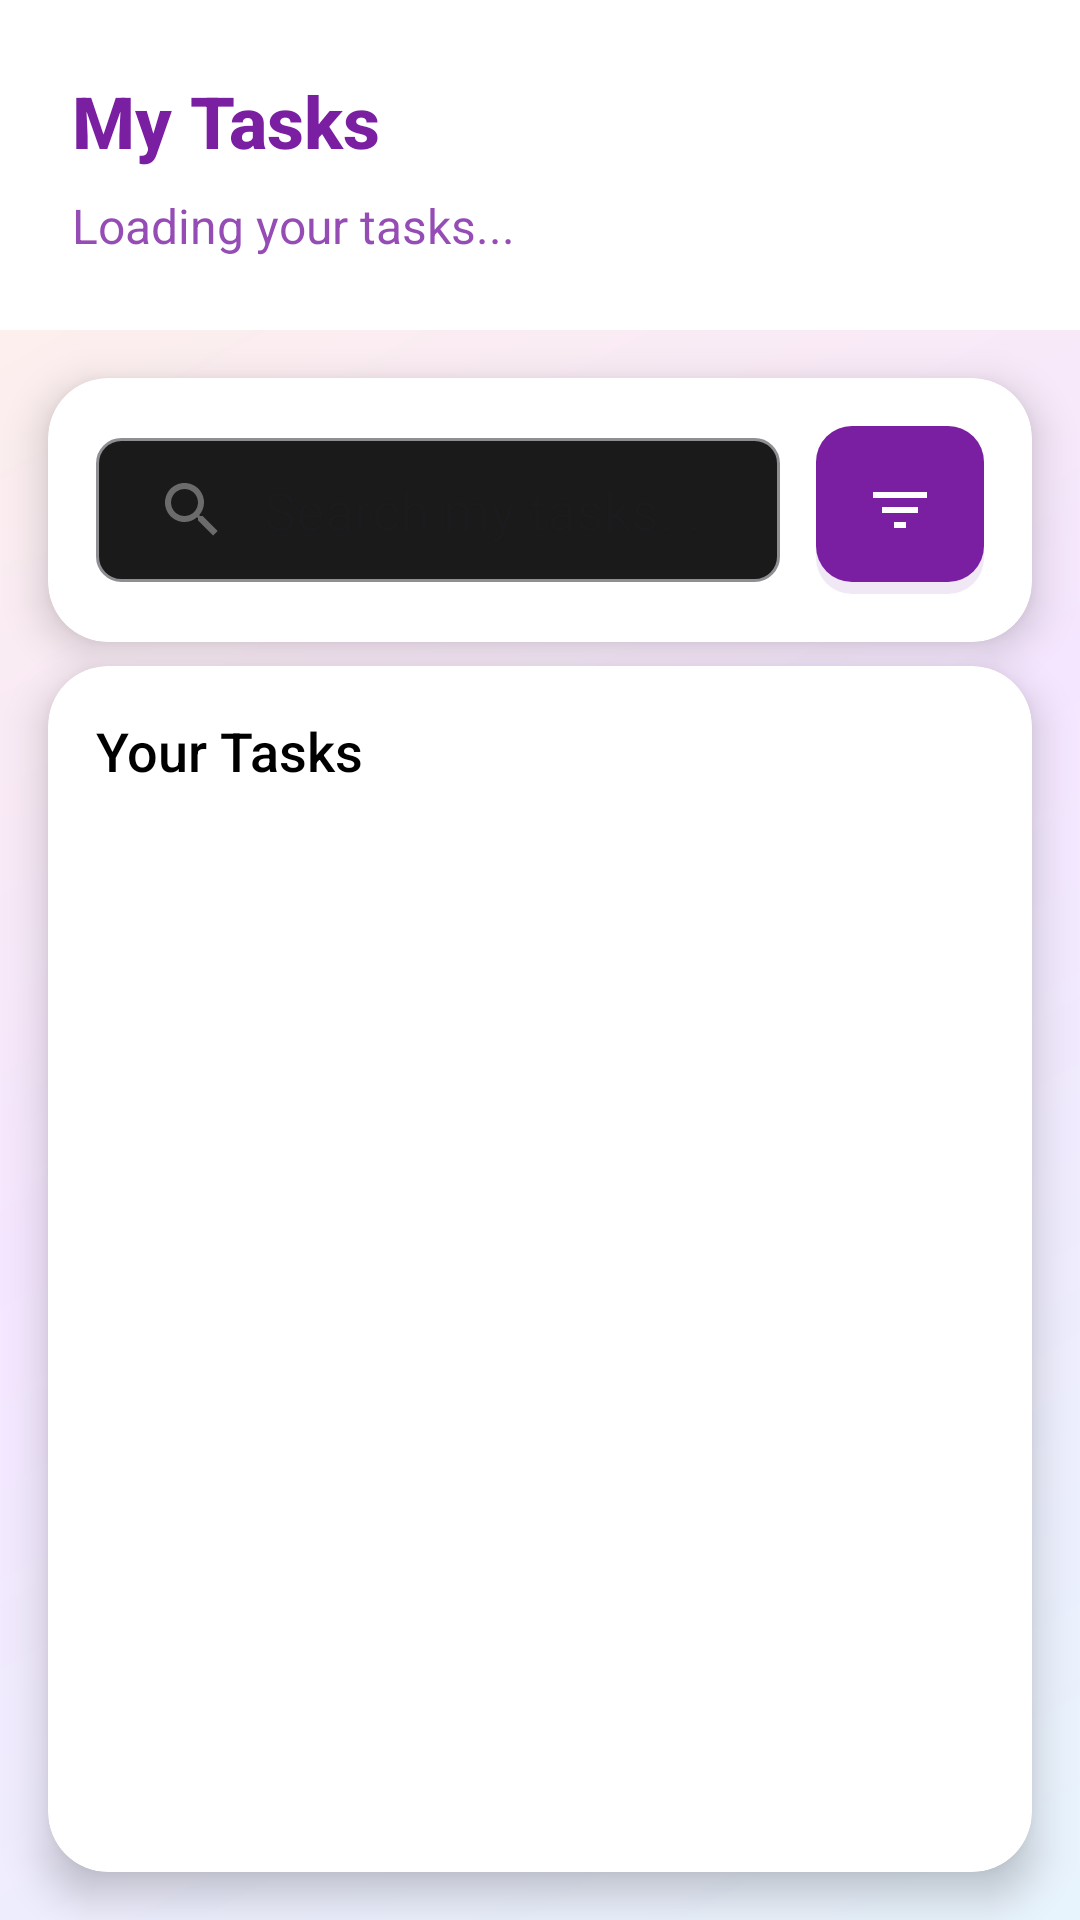

The Android layout XML behind this screen, and the referenced resources:
<!-- AndroidManifest.xml: application theme Theme.Assignment2 -->
<!-- res/layout/fragment_my_tasks.xml -->
<?xml version="1.0" encoding="utf-8"?>
<androidx.constraintlayout.widget.ConstraintLayout
    xmlns:android="http://schemas.android.com/apk/res/android"
    xmlns:app="http://schemas.android.com/apk/res-auto"
    android:layout_width="match_parent"
    android:layout_height="match_parent"
    android:background="@drawable/gradient_background">

    
    <LinearLayout
        android:id="@+id/headerSection"
        android:layout_width="match_parent"
        android:layout_height="wrap_content"
        android:orientation="vertical"
        android:padding="24dp"
        android:background="@color/white"
        app:layout_constraintTop_toTopOf="parent"
        app:layout_constraintStart_toStartOf="parent"
        app:layout_constraintEnd_toEndOf="parent">

        <TextView
            android:layout_width="match_parent"
            android:layout_height="wrap_content"
            android:text="My Tasks"
            android:textColor="@color/blue"
            android:fontFamily="sans-serif-medium"
            android:textStyle="bold"
            android:textSize="24sp"
            android:gravity="start"
            android:layout_marginBottom="8dp"/>

        <TextView
            android:id="@+id/myTasksSubtitle"
            android:layout_width="match_parent"
            android:layout_height="wrap_content"
            android:text="Loading your tasks..."
            android:textColor="@color/blue"
            android:fontFamily="sans-serif"
            android:textSize="16sp"
            android:gravity="start"
            android:alpha="0.8"/>

    </LinearLayout>

    
    <androidx.cardview.widget.CardView
        android:id="@+id/searchFilterCard"
        android:layout_width="match_parent"
        android:layout_height="wrap_content"
        android:layout_margin="16dp"
        app:cardCornerRadius="20dp"
        app:cardElevation="8dp"
        app:cardBackgroundColor="@color/surface_primary"
        app:layout_constraintTop_toBottomOf="@id/headerSection"
        app:layout_constraintStart_toStartOf="parent"
        app:layout_constraintEnd_toEndOf="parent">

        <LinearLayout
            android:layout_width="match_parent"
            android:layout_height="wrap_content"
            android:orientation="horizontal"
            android:padding="16dp"
            android:gravity="center_vertical">

            <SearchView
                android:id="@+id/searchViewMyTasks"
                android:layout_width="0dp"
                android:layout_weight="1"
                android:layout_height="wrap_content"
                android:queryHint="Search my tasks..."
                android:background="@drawable/edittext_background"
                android:layout_marginEnd="12dp"
                android:iconifiedByDefault="false"
                android:queryBackground="@android:color/transparent" />

            
            <RelativeLayout
                android:id="@+id/filterButtonContainerMyTasks"
                android:layout_width="wrap_content"
                android:layout_height="wrap_content"
                android:layout_gravity="center_vertical">

                <ImageButton
                    android:id="@+id/btnFilterMyTasks"
                    android:layout_width="56dp"
                    android:layout_height="56dp"
                    android:background="@drawable/button_modern_primary"
                    app:backgroundTint="@color/primary_purple"
                    app:tint="@color/white"
                    android:src="@drawable/ic_filter_list"
                    android:scaleType="center"
                    android:contentDescription="Filter my tasks"
                    android:layout_gravity="center_vertical"/>

                <TextView
                    android:id="@+id/filterBadgeMyTasks"
                    android:layout_width="24dp"
                    android:layout_height="24dp"
                    android:layout_alignTop="@id/btnFilterMyTasks"
                    android:layout_alignEnd="@id/btnFilterMyTasks"
                    android:layout_marginTop="4dp"
                    android:layout_marginEnd="4dp"
                    android:background="@drawable/filter_badge_background"
                    android:text=""
                    style="@style/Text.Label.Secondary"
                    android:textColor="@color/text_inverse"
                    android:gravity="center"
                    android:visibility="gone" />

            </RelativeLayout>

        </LinearLayout>
    </androidx.cardview.widget.CardView>

    
    <androidx.cardview.widget.CardView
        android:id="@+id/tasksListCard"
        android:layout_width="match_parent"
        android:layout_height="0dp"
        android:layout_marginStart="16dp"
        android:layout_marginEnd="16dp"
        android:layout_marginBottom="16dp"
        android:layout_marginTop="8dp"
        app:cardCornerRadius="20dp"
        app:cardElevation="8dp"
        app:cardBackgroundColor="@color/surface_primary"
        app:layout_constraintTop_toBottomOf="@id/searchFilterCard"
        app:layout_constraintBottom_toBottomOf="parent"
        app:layout_constraintStart_toStartOf="parent"
        app:layout_constraintEnd_toEndOf="parent">

        <LinearLayout
            android:layout_width="match_parent"
            android:layout_height="match_parent"
            android:orientation="vertical"
            android:padding="16dp">

            <TextView
                android:layout_width="wrap_content"
                android:layout_height="wrap_content"
                android:text="Your Tasks"
                style="@style/Text.Heading.Medium"
                android:layout_marginBottom="16dp"/>

            
            <androidx.recyclerview.widget.RecyclerView
                android:id="@+id/myTasksRecyclerView"
                android:layout_width="match_parent"
                android:layout_height="match_parent"
                android:clipToPadding="false"
                android:paddingBottom="16dp"/>

            
            <LinearLayout
                android:id="@+id/emptyStateLayout"
                android:layout_width="match_parent"
                android:layout_height="match_parent"
                android:orientation="vertical"
                android:gravity="center"
                android:padding="32dp"
                android:visibility="gone">

                <ImageView
                    android:layout_width="80dp"
                    android:layout_height="80dp"
                    android:src="@drawable/ic_my_tasks"
                    android:background="@drawable/circle_background_light_purple"
                    android:padding="16dp"
                    android:layout_marginBottom="24dp"/>

                <TextView
                    android:layout_width="wrap_content"
                    android:layout_height="wrap_content"
                    android:text="No Tasks Yet"
                    style="@style/Text.Heading.Medium"
                    android:layout_marginBottom="8dp"/>

                <TextView
                    android:layout_width="wrap_content"
                    android:layout_height="wrap_content"
                    android:text="Apply for tasks from the Tasks tab to see them here"
                    style="@style/Text.Body.Medium"
                    android:gravity="center"
                    android:lineSpacingExtra="4dp"/>

            </LinearLayout>

        </LinearLayout>
    </androidx.cardview.widget.CardView>

</androidx.constraintlayout.widget.ConstraintLayout>
<!-- resources referenced by this layout -->
<resources>
  <color name="blue">@color/accent_blue</color>
  <color name="primary_purple">@color/accent_blue</color>
  <color name="surface_primary">@color/background_white</color>
  <color name="text_inverse">@color/text_white</color>
  <color name="white">@color/background_white</color>
  <!-- drawable circle_background_light_purple (drawable) -->
  <?xml version="1.0" encoding="utf-8"?>
  <shape xmlns:android="http://schemas.android.com/apk/res/android"
      android:shape="oval">
      <solid android:color="@color/light_purple_circle" />
      <size android:width="48dp" android:height="48dp" />
  </shape>
  <!-- drawable edittext_background (drawable) -->
  <?xml version="1.0" encoding="utf-8"?>
  <shape xmlns:android="http://schemas.android.com/apk/res/android"
      android:shape="rectangle">
      
      <solid android:color="@color/purple_dark_bg" />
      <stroke 
          android:width="1dp"
          android:color="@color/text_hint_gray" />
      <corners android:radius="8dp" />
      
  </shape>
  <!-- drawable filter_badge_background (drawable) -->
  <?xml version="1.0" encoding="utf-8"?>
  <shape xmlns:android="http://schemas.android.com/apk/res/android"
      android:shape="rectangle">
      
      <solid android:color="@color/background_light_gray" />
      
      <stroke
          android:width="1dp"
          android:color="@color/border_light_gray" />
          
      <corners android:radius="12dp" />
          
  </shape>
  <!-- drawable gradient_background (drawable) -->
  <?xml version="1.0" encoding="utf-8"?>
  <shape xmlns:android="http://schemas.android.com/apk/res/android">
      <gradient
          android:type="linear"
          android:angle="135"
          android:startColor="#E8F4FD"
          android:centerColor="#F5E6FF"
          android:endColor="#FFF2E6"
          android:useLevel="false" />
  </shape>
  <style name="Text.Body.Medium" parent="TextAppearance.Modern.Body.Medium" />
  <style name="Text.Heading.Medium" parent="TextAppearance.Modern.Headline.Medium" />
  <style name="Text.Label.Secondary" parent="TextAppearance.Modern.Label.Medium">
          <item name="android:textColor">@color/text_secondary_gray</item>
      </style>
  <style name="Theme.Assignment2" parent="Base.Theme.Assignment2" />
  <color name="accent_blue">#7B1FA2</color>
  <color name="background_white">#FFFFFF</color>
  <color name="text_white">#FFFFFF</color>
  <color name="shadow_medium">#33000000</color>
  <color name="primary_purple_dark_new">#3700B3</color>
  <color name="text_tertiary_light_gray">#8E8E93</color>
  <color name="shadow_light">#1A000000</color>
  <color name="primary_blue">#6200EE</color>
  <color name="light_purple_circle">#F3E5F5</color>
  <color name="purple_dark_bg">@color/primary_dark_gray</color>
  <color name="text_hint_gray">@color/text_tertiary_light_gray</color>
  <color name="background_light_gray">#F8F9FA</color>
  <color name="border_light_gray">#E5E5EA</color>
  <style name="TextAppearance.Modern.Body.Medium">
          <item name="android:textSize">14sp</item>
          <item name="android:fontFamily">sans-serif</item>
          <item name="android:textColor">@color/text_primary_black</item>
          <item name="android:letterSpacing">0.01</item>
          <item name="android:lineSpacingExtra">2dp</item>
      </style>
  <style name="TextAppearance.Modern.Headline.Medium">
          <item name="android:textSize">18sp</item>
          <item name="android:fontFamily">sans-serif-medium</item>
          <item name="android:textColor">@color/text_primary_black</item>
          <item name="android:letterSpacing">0</item>
      </style>
  <style name="TextAppearance.Modern.Label.Medium">
          <item name="android:textSize">12sp</item>
          <item name="android:fontFamily">sans-serif-medium</item>
          <item name="android:textColor">@color/text_primary_black</item>
          <item name="android:letterSpacing">0.01</item>
      </style>
  <color name="text_secondary_gray">#6B6B6B</color>
  <color name="primary_dark_gray">#1A1A1A</color>
  <color name="text_primary_black">#000000</color>
</resources>
